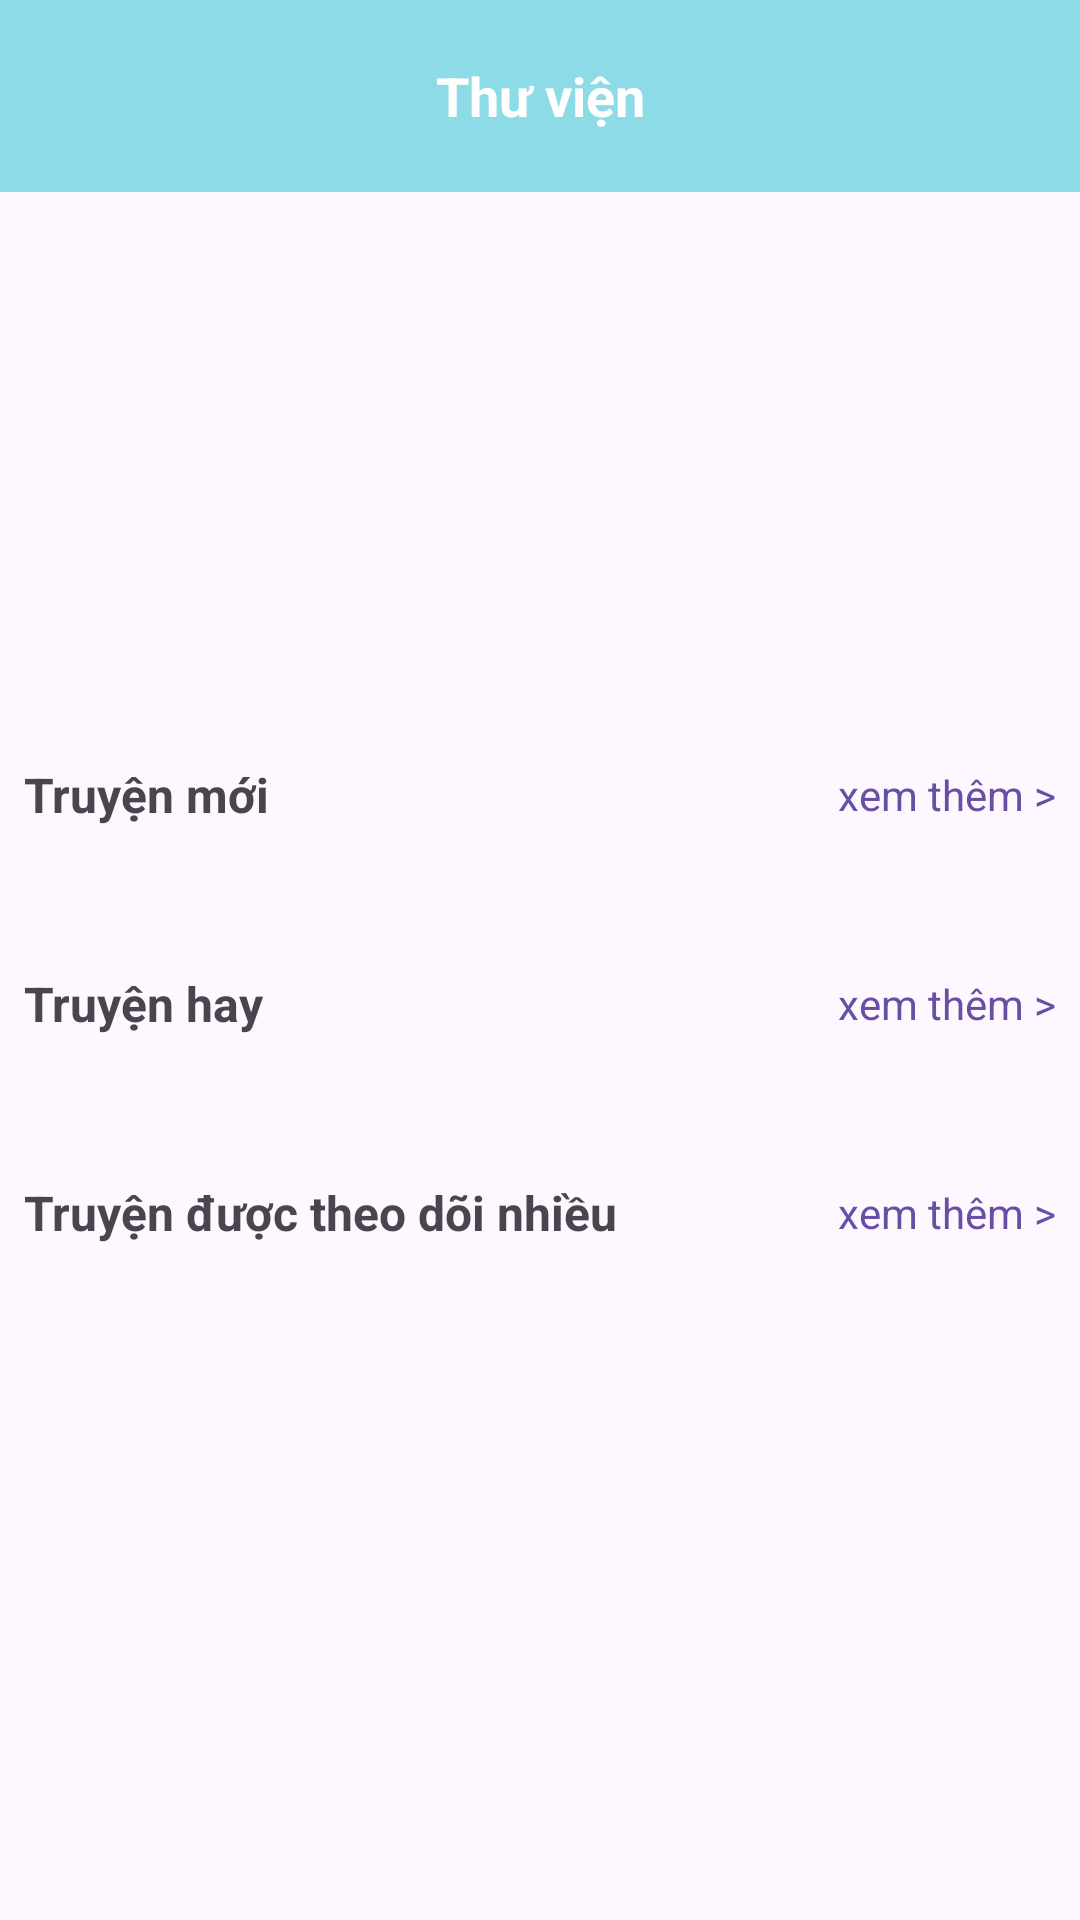

Reconstruct the res/layout file that produces this screen, plus the resources it refers to.
<!-- AndroidManifest.xml: application theme Theme.DocTruyenApplication -->
<!-- res/layout/fragment_library.xml -->
<?xml version="1.0" encoding="utf-8"?>
<androidx.core.widget.NestedScrollView xmlns:android="http://schemas.android.com/apk/res/android"
    android:id="@+id/nested_scroll_view"
    android:layout_width="match_parent"
    android:layout_height="match_parent"
    android:fillViewport="true">

    <LinearLayout
        android:layout_width="match_parent"
        android:layout_height="wrap_content"
        android:orientation="vertical">

        <androidx.appcompat.widget.Toolbar
            android:id="@+id/toolbar"
            android:layout_width="match_parent"
            android:layout_height="wrap_content"
            android:background="@color/basic"
            android:elevation="4dp"
            android:popupTheme="@style/ThemeOverlay.AppCompat.Light"
            android:theme="@style/ThemeOverlay.AppCompat.Dark.ActionBar">

            <ImageButton
                android:id="@+id/menu_button"
                android:layout_width="wrap_content"
                android:layout_height="wrap_content"
                android:layout_gravity="start"
                android:background="?attr/selectableItemBackgroundBorderless"
                android:contentDescription="Menu"
                android:src="@drawable/menu" />

            <TextView
                android:id="@+id/toolbar_title"
                android:layout_width="wrap_content"
                android:layout_height="wrap_content"
                android:layout_gravity="center"
                android:text="Thư viện"
                android:textColor="#FFFFFF"
                android:textSize="18sp"
                android:textStyle="bold" />

            <ImageButton
                android:id="@+id/search_button"
                android:layout_width="wrap_content"
                android:layout_height="wrap_content"
                android:layout_gravity="end"
                android:background="?attr/selectableItemBackgroundBorderless"
                android:contentDescription="Search"
                android:src="@drawable/search" />
        </androidx.appcompat.widget.Toolbar>

        <androidx.viewpager2.widget.ViewPager2
            android:id="@+id/banner_viewpager"
            android:layout_width="match_parent"
            android:layout_height="150dp"
            android:layout_marginTop="16dp" />

        <RelativeLayout
            android:id="@+id/new_stories_section"
            android:layout_width="match_parent"
            android:layout_height="wrap_content"
            android:layout_marginTop="16dp"
            android:padding="8dp">

            <TextView
                android:id="@+id/new_stories_title"
                android:layout_width="wrap_content"
                android:layout_height="wrap_content"
                android:layout_alignParentStart="true"
                android:layout_centerVertical="true"
                android:text="Truyện mới"
                android:textSize="16sp"
                android:textStyle="bold" />

            <TextView
                android:id="@+id/view_more_button"
                android:layout_width="wrap_content"
                android:layout_height="wrap_content"
                android:layout_alignParentEnd="true"
                android:layout_centerVertical="true"
                android:text="xem thêm >"
                android:textColor="?attr/colorPrimary" />

        </RelativeLayout>

        <GridView
            android:id="@+id/new_stories_grid"
            android:layout_width="match_parent"
            android:layout_height="wrap_content"
            android:columnWidth="100dp"
            android:horizontalSpacing="8dp"
            android:numColumns="3"
            android:padding="8dp"
            android:stretchMode="columnWidth"
            android:verticalSpacing="8dp" />

        <RelativeLayout
            android:id="@+id/best_stories_section"
            android:layout_width="match_parent"
            android:layout_height="wrap_content"
            android:layout_marginTop="16dp"
            android:padding="8dp">

            <TextView
                android:id="@+id/best_stories_title"
                android:layout_width="wrap_content"
                android:layout_height="wrap_content"
                android:layout_alignParentStart="true"
                android:layout_centerVertical="true"
                android:text="Truyện hay"
                android:textSize="16sp"
                android:textStyle="bold" />

            <TextView
                android:id="@+id/view_more_button1"
                android:layout_width="wrap_content"
                android:layout_height="wrap_content"
                android:layout_alignParentEnd="true"
                android:layout_centerVertical="true"
                android:text="xem thêm >"
                android:textColor="?attr/colorPrimary" />

        </RelativeLayout>

        <GridView
            android:id="@+id/best_stories_grid"
            android:layout_width="match_parent"
            android:layout_height="wrap_content"
            android:columnWidth="100dp"
            android:horizontalSpacing="8dp"
            android:numColumns="3"
            android:padding="8dp"
            android:stretchMode="columnWidth"
            android:verticalSpacing="8dp"
            />

        <RelativeLayout
            android:id="@+id/award_stories_section"
            android:layout_width="match_parent"
            android:layout_height="wrap_content"
            android:layout_marginTop="16dp"
            android:padding="8dp">

            <TextView
                android:id="@+id/award_stories_title"
                android:layout_width="wrap_content"
                android:layout_height="wrap_content"
                android:layout_alignParentStart="true"
                android:layout_centerVertical="true"
                android:text="Truyện được theo dõi nhiều"
                android:textSize="16sp"
                android:textStyle="bold" />

            <TextView
                android:id="@+id/view_more_button2"
                android:layout_width="wrap_content"
                android:layout_height="wrap_content"
                android:layout_alignParentEnd="true"
                android:layout_centerVertical="true"
                android:text="xem thêm >"
                android:textColor="?attr/colorPrimary" />

        </RelativeLayout>

        <GridView
            android:id="@+id/an_stories_grid"
            android:layout_width="match_parent"
            android:layout_height="wrap_content"
            android:columnWidth="100dp"
            android:horizontalSpacing="8dp"
            android:numColumns="3"
            android:padding="8dp"
            android:stretchMode="columnWidth"
            android:verticalSpacing="8dp" />

    </LinearLayout>
</androidx.core.widget.NestedScrollView>
<!-- resources referenced by this layout -->
<resources>
  <color name="basic">#8CDBE7</color>
  <style name="Theme.DocTruyenApplication" parent="Base.Theme.DocTruyenApplication" />
  <style name="Base.Theme.DocTruyenApplication" parent="Theme.Material3.DayNight.NoActionBar">
          
          
      </style>
</resources>
